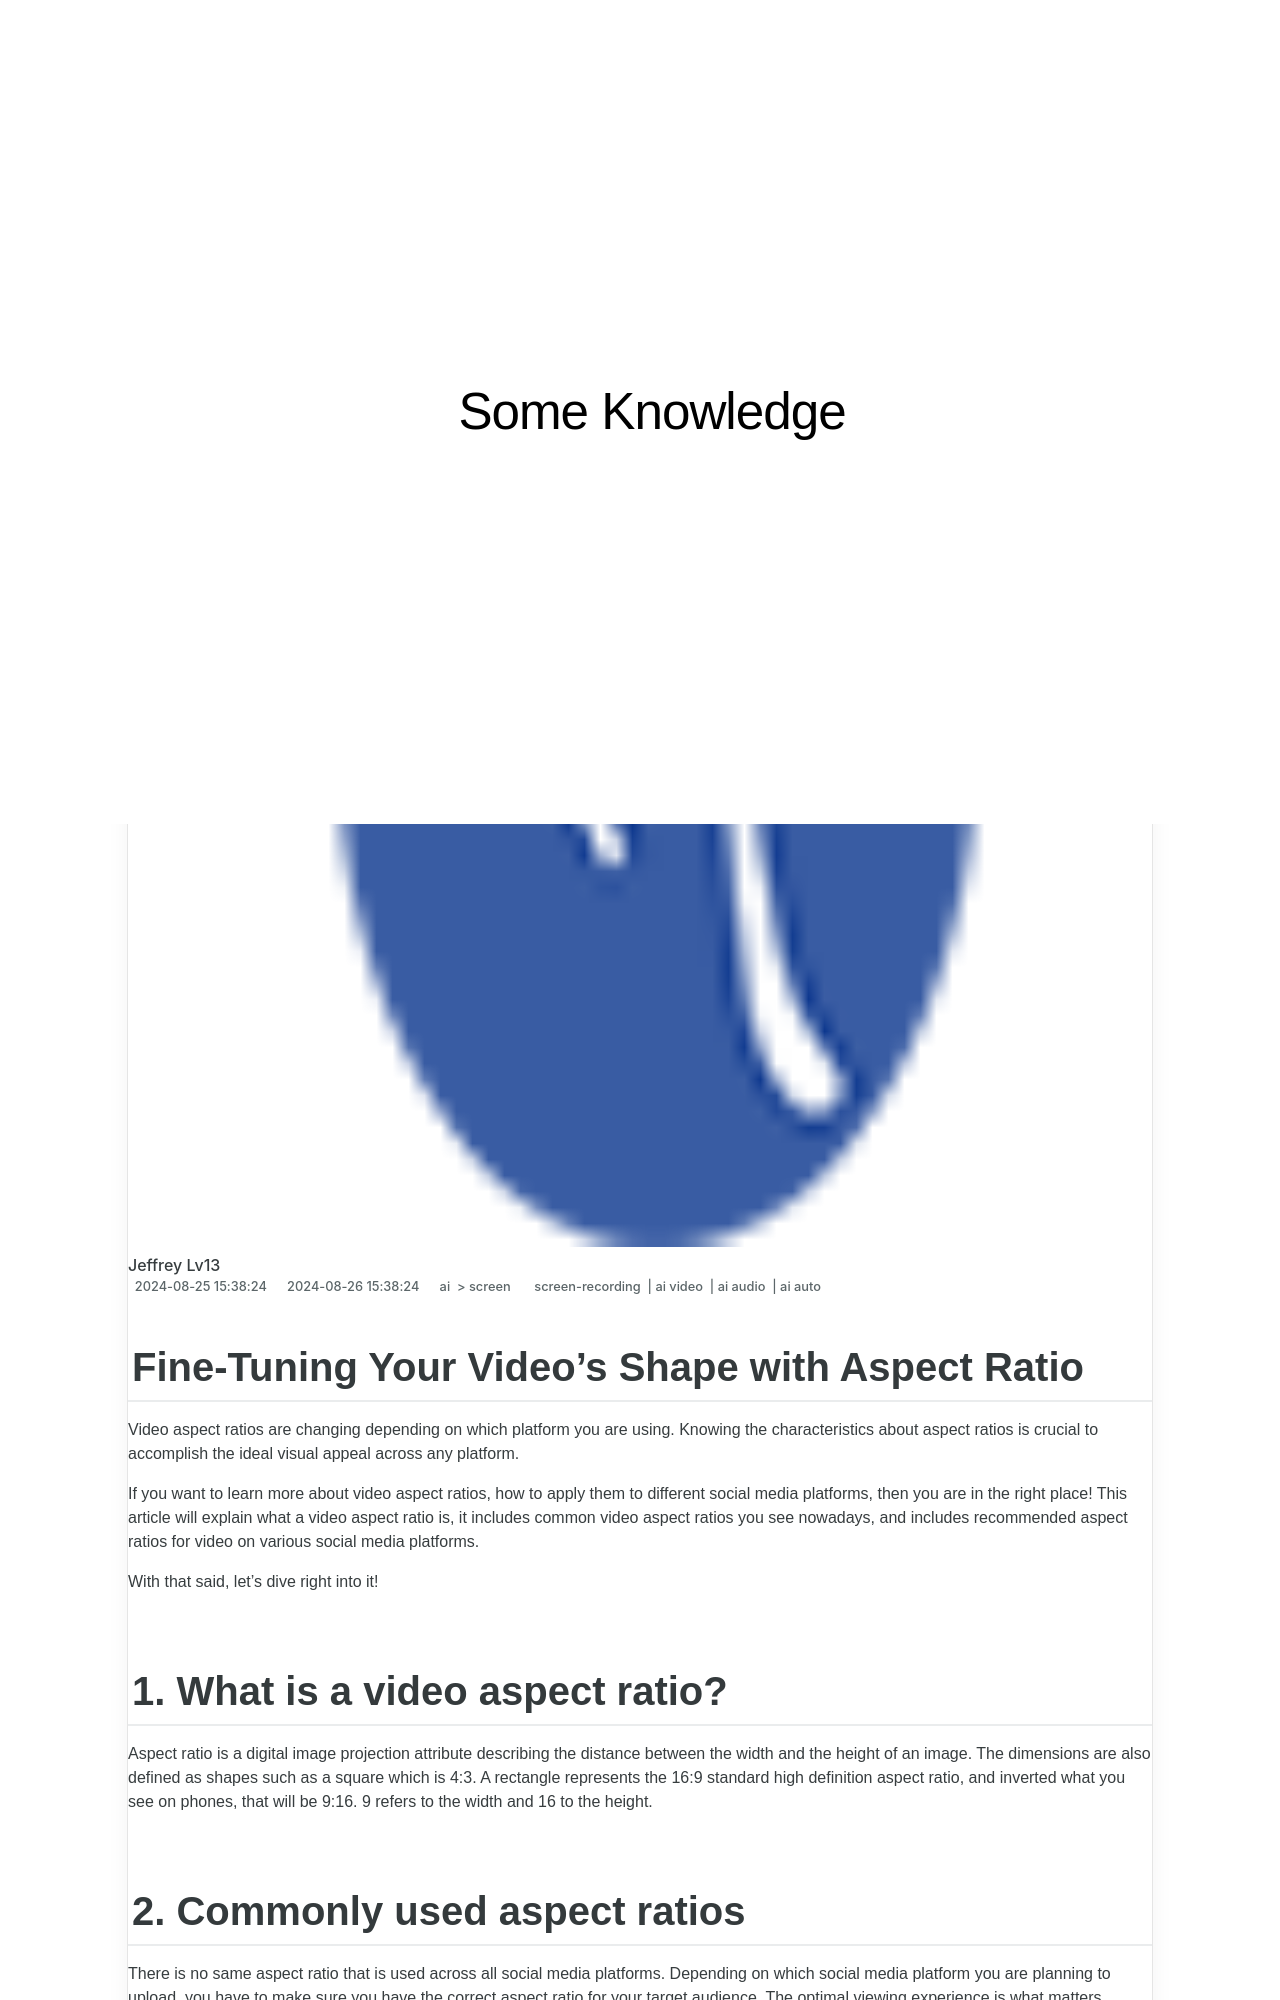

repository: techidaily/site-some-knowledge · page: in-2024-fine-tuning-your-videos-shape-with-aspect-ratio/index.html · generator: jekyll

---
title: "\"In 2024, Fine-Tuning Your Video's Shape with Aspect Ratio\""
date: 2024-08-25T15:38:24.343Z
updated: 2024-08-26T15:38:24.343Z
tags: 
  - screen-recording
  - ai video
  - ai audio
  - ai auto
categories: 
  - ai
  - screen
description: "\"This Article Describes In 2024, Fine-Tuning Your Video's Shape with Aspect Ratio\""
excerpt: "\"This Article Describes In 2024, Fine-Tuning Your Video's Shape with Aspect Ratio\""
keywords: "\"Video Shape Aspect Ratios,Optimal Video Aspect,Customize Video Dimensions,Aspect Ratio Adjustment,Enhance Video Quality,Reshape Video Layout,Aspect Ratio Fine-Tuning\""
thumbnail: https://thmb.techidaily.com/1f190d8040197877fe9d91a786d037cb715f0068f8eaaf0f310614210c430f98.jpg
---

## Fine-Tuning Your Video's Shape with Aspect Ratio

Video aspect ratios are changing depending on which platform you are using. Knowing the characteristics about aspect ratios is crucial to accomplish the ideal visual appeal across any platform.

If you want to learn more about video aspect ratios, how to apply them to different social media platforms, then you are in the right place! This article will explain what a video aspect ratio is, it includes common video aspect ratios you see nowadays, and includes recommended aspect ratios for video on various social media platforms.

With that said, let's dive right into it!

## 1\. What is a video aspect ratio?

Aspect ratio is a digital image projection attribute describing the distance between the width and the height of an image. The dimensions are also defined as shapes such as a square which is 4:3\. A rectangle represents the 16:9 standard high definition aspect ratio, and inverted what you see on phones, that will be 9:16\. 9 refers to the width and 16 to the height.

## 2\. Commonly used aspect ratios

There is no same aspect ratio that is used across all social media platforms. Depending on which social media platform you are planning to upload, you have to make sure you have the correct aspect ratio for your target audience. The optimal viewing experience is what matters.
